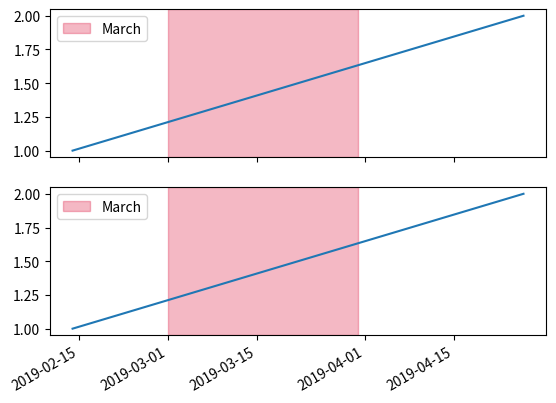

Generate this figure with matplotlib: (Note: this script raises an exception after producing the figure.)
#!/usr/bin/env python3
# -*- coding: utf-8 -*-
"""
Created on Thu May  6 14:28:31 2021

[redacted]
"""

from datetime import datetime
import matplotlib.pyplot as plt
from matplotlib.dates import date2num

fig, ax = plt.subplots(2,1)

ax[0].plot([datetime(2019,2,14), datetime(2019,4,26)], [1,2])

ax[0].axvspan(date2num(datetime(2019,3,1)), date2num(datetime(2019,3,31)), 
           label="March", color="crimson", alpha=0.3)

ax[0].legend()

ax[1].plot([datetime(2019,2,14), datetime(2019,4,26)], [1,2])

ax[1].axvspan(date2num(datetime(2019,3,1)), date2num(datetime(2019,3,31)), 
           label="March", color="crimson", alpha=0.3)

ax[1].legend()

fig.autofmt_xdate()
plt.show()

fig, ax = plt.subplots(4,1,figsize=(10,10))
    
ax[0].plot(Result.observed)
if doi is not None:
    #ax[0].axvspan(doi[0], doi[1], ymin=0, ymax=1,facecolor="yellow",alpha=0.13,label="Days of interest")
    ax[0].axvspan(date2num(datetime(*doi[0])), date2num(datetime(*doi[1])),facecolor="yellow",alpha=0.13,label="Days of interest")
    
ax[1].plot(Result.trend)

if doi is not None:
    ax[1].axvspan(date2num(datetime(*doi[0])), date2num(datetime(*doi[1])),facecolor="yellow",alpha=0.13,label="Days of interest")

ax[2].plot(Result.seasonal)

if doi is not None:
    ax[2].axvspan(date2num(datetime(*doi[0])), date2num(datetime(*doi[1])),facecolor="yellow",alpha=0.13,label="Days of interest")

ax[3].plot(Result.resid)

if doi is not None:
    ax[3].axvspan(date2num(datetime(*doi[0])), date2num(datetime(*doi[1])),facecolor="yellow",alpha=0.13,label="Days of interest")

plt.show()

#%%
import scipy.spatial as sp

matrix1 = calculate_similarity(df.positive.values.reshape(-1,1))
matrix2 = calculate_similarity(df.negative.values.reshape(-1,1))
dist1 =  1 - sp.distance.cdist(matrix1, matrix2, 'cosine')

sns.heatmap(dist1.T, cmap="YlGnBu")